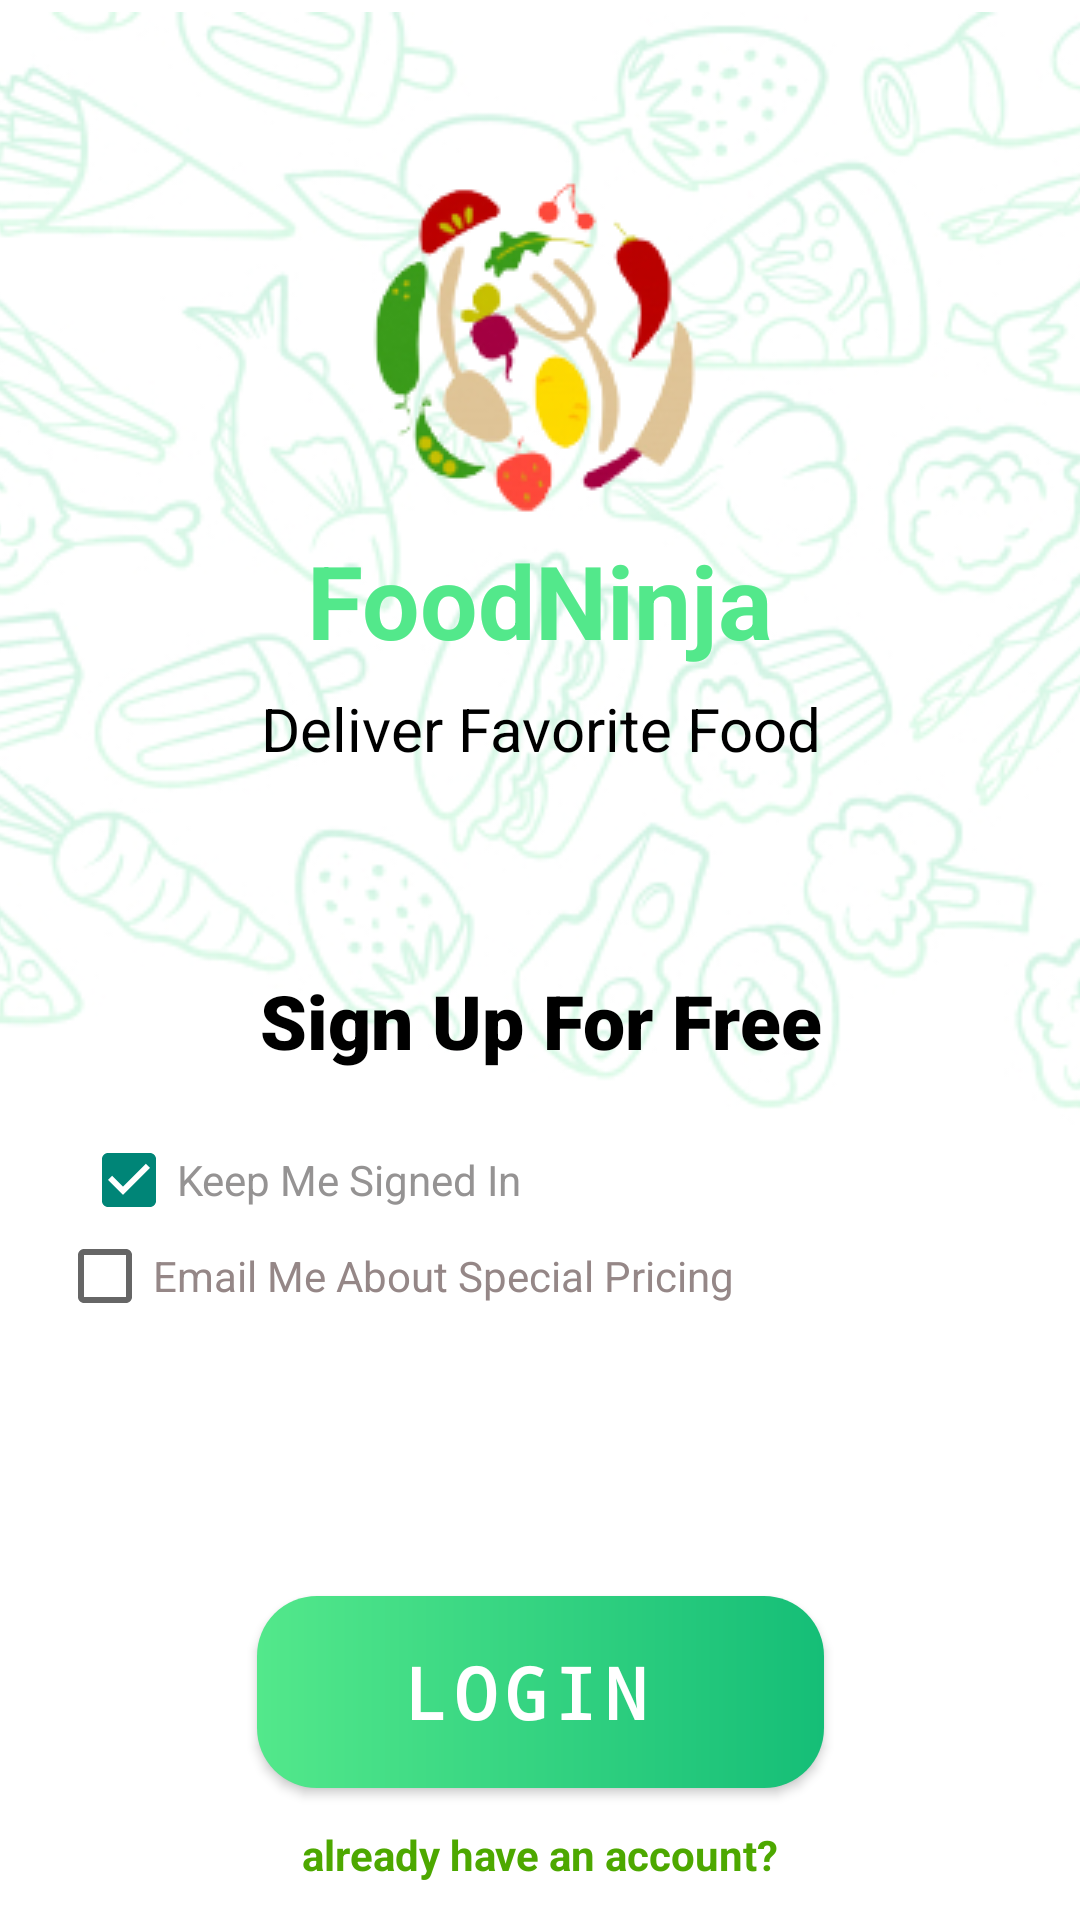

Here is an Android app screen rendered from its layout file. Give the layout XML and the strings, colors and styles it references.
<!-- AndroidManifest.xml: application theme Theme.FoodNinja -->
<!-- res/layout/activity_login.xml -->
<?xml version="1.0" encoding="utf-8"?>
<androidx.constraintlayout.widget.ConstraintLayout xmlns:android="http://schemas.android.com/apk/res/android"
    xmlns:app="http://schemas.android.com/apk/res-auto"
    xmlns:tools="http://schemas.android.com/tools"
    android:layout_width="match_parent"
    android:layout_height="match_parent"
    android:background="@drawable/grade"
    tools:context=".NiniaSplash">

    <ImageView
        android:id="@+id/imageView4"
        android:layout_width="536dp"
        android:layout_height="371dp"
        android:layout_marginTop="4dp"
        app:layout_constraintEnd_toEndOf="parent"
        app:layout_constraintHorizontal_bias="0.504"
        app:layout_constraintStart_toStartOf="parent"
        app:layout_constraintTop_toTopOf="parent"
        app:srcCompat="@drawable/pattern" />

    <ImageView
        android:id="@+id/imageView5"
        android:layout_width="wrap_content"
        android:layout_height="wrap_content"
        app:layout_constraintBottom_toBottomOf="@+id/imageView4"
        app:layout_constraintEnd_toEndOf="parent"
        app:layout_constraintStart_toStartOf="parent"
        app:layout_constraintTop_toTopOf="parent"
        app:layout_constraintVertical_bias="0.163"
        app:srcCompat="@drawable/logono" />

    <TextView
        android:id="@+id/textView"
        android:layout_width="267dp"
        android:layout_height="44dp"
        android:fontFamily="sans-serif"
        android:gravity="center"
        android:text="FoodNinja"
        android:textColor="#53E88B"
        android:textSize="34dp"
        android:textStyle="bold"
        app:layout_constraintEnd_toEndOf="@+id/imageView5"
        app:layout_constraintHorizontal_bias="0.505"
        app:layout_constraintStart_toStartOf="@+id/imageView5"
        app:layout_constraintTop_toBottomOf="@+id/imageView5" />

    <TextView
        android:id="@+id/textView5"
        android:layout_width="330dp"
        android:layout_height="26dp"
        android:fontFamily="sans-serif"
        android:gravity="center"
        android:text="Deliver Favorite Food"
        android:textColor="@color/black"
        android:textSize="20dp"
        android:textStyle="normal"
        app:layout_constraintBottom_toBottomOf="@+id/imageView4"
        app:layout_constraintEnd_toEndOf="@+id/textView"
        app:layout_constraintHorizontal_bias="0.493"
        app:layout_constraintStart_toStartOf="@+id/textView"
        app:layout_constraintTop_toBottomOf="@+id/textView"
        app:layout_constraintVertical_bias="0.063" />

    <TextView
        android:id="@+id/textView6"
        android:layout_width="303dp"
        android:layout_height="35dp"
        android:fontFamily="sans-serif-black"
        android:gravity="center"
        android:text="Sign Up For Free"
        android:textColor="@color/black"
        android:textSize="25dp"
        app:layout_constraintBottom_toBottomOf="@+id/imageView4"
        app:layout_constraintEnd_toEndOf="parent"
        app:layout_constraintStart_toStartOf="parent"
        app:layout_constraintTop_toBottomOf="@+id/textView5"
        app:layout_constraintVertical_bias="0.797" />

    <LinearLayout
        android:id="@+id/linearLayout"
        android:layout_width="408dp"
        android:layout_height="260dp"
        android:layout_marginTop="30dp"
        android:layout_marginBottom="150dp"
        android:orientation="vertical"
        app:layout_constraintBottom_toTopOf="@+id/nextupload"
        app:layout_constraintEnd_toEndOf="parent"
        app:layout_constraintStart_toStartOf="parent"
        app:layout_constraintTop_toBottomOf="@+id/imageView4">

        <EditText
            android:id="@+id/usernamesign"
            android:layout_width="388dp"
            android:layout_height="wrap_content"
            android:layout_margin="10dp"
            android:background="@drawable/colorlogin"
            android:drawableStart="@drawable/mail"
            android:drawablePadding="10dp"
            android:ems="10"
            android:hint="Anamwp . . |"
            android:inputType="textPersonName"
            android:padding="10dp" />

        <EditText
            android:id="@+id/emailsign"
            android:layout_width="388dp"
            android:layout_height="wrap_content"
            android:layout_margin="10dp"
            android:background="@drawable/colorlogin"
            android:drawableStart="@drawable/mail"
            android:drawablePadding="10dp"
            android:ems="10"
            android:hint="Email"
            android:inputType="textPersonName"
            android:padding="10dp" />

        <EditText
            android:id="@+id/pawwordsign"
            android:layout_width="392dp"
            android:layout_height="60dp"
            android:layout_margin="10dp"
            android:background="@drawable/colorlogin"
            android:drawableStart="@drawable/password"
            android:drawableEnd="@drawable/ic_baseline_remove_red_eye_24"
            android:drawablePadding="20dp"
            android:ems="10"
            android:hint="Password"
            android:inputType="numberPassword"
            android:paddingLeft="20dp"
            android:paddingTop="10dp" />

    </LinearLayout>


    <Button
        android:id="@+id/nextupload"
        android:layout_width="189dp"
        android:layout_height="64dp"
        android:layout_marginBottom="44dp"
        android:background="@drawable/colorbutton"

        android:drawableEnd="@drawable/ic_baseline_navigate_next_24"
        android:fontFamily="monospace"
        android:gravity="center"
        android:letterSpacing="0.1"
        android:paddingRight="10dp"
        android:text="Login"
        android:textColor="#FFFFFF"
        android:textSize="24dp"
        android:textStyle="bold"
        app:layout_constraintBottom_toBottomOf="parent"
        app:layout_constraintEnd_toEndOf="parent"
        app:layout_constraintStart_toStartOf="parent"
        app:layout_constraintTop_toBottomOf="@+id/viewPager2"
        app:layout_constraintVertical_bias="0.732" />

    <TextView
        android:id="@+id/alredy"
        android:layout_width="wrap_content"
        android:layout_height="wrap_content"
        android:fontFamily="sans-serif"
        android:shadowColor="@color/black"
        android:text="already have an account?"
        android:textColor="#4DA800"

        android:textStyle="bold"
        app:layout_constraintBottom_toBottomOf="parent"
        app:layout_constraintEnd_toEndOf="@+id/nextupload"
        app:layout_constraintStart_toStartOf="@+id/nextupload"
        app:layout_constraintTop_toBottomOf="@+id/nextupload" />

    <CheckBox
        android:id="@+id/checkbox"
        android:layout_width="wrap_content"
        android:layout_height="wrap_content"
        android:checked="true"
        android:hapticFeedbackEnabled="false"
        android:text="Keep Me Signed In"
        android:textColor="#959393"
        app:layout_constraintBottom_toTopOf="@+id/checkBox2"
        app:layout_constraintEnd_toEndOf="@+id/checkBox2"
        app:layout_constraintHorizontal_bias="0.276"
        app:layout_constraintStart_toStartOf="parent"
        app:layout_constraintTop_toBottomOf="@+id/linearLayout"
        app:layout_constraintVertical_bias="1.0" />

    <CheckBox
        android:id="@+id/checkBox2"
        android:layout_width="wrap_content"
        android:layout_height="wrap_content"
        android:text="Email Me About Special Pricing"
        android:textColor="#958787"
        app:layout_constraintBottom_toTopOf="@+id/nextupload"
        app:layout_constraintEnd_toEndOf="parent"
        app:layout_constraintHorizontal_bias="0.141"
        app:layout_constraintStart_toStartOf="parent"
        app:layout_constraintTop_toBottomOf="@+id/linearLayout"
        app:layout_constraintVertical_bias="0.617" />
</androidx.constraintlayout.widget.ConstraintLayout>
<!-- resources referenced by this layout -->
<resources>
  <!-- drawable colorbutton (drawable) -->
  <?xml version="1.0" encoding="utf-8"?>
  <shape xmlns:android="http://schemas.android.com/apk/res/android">
  
      <gradient
          android:startColor="#53E88B"
  
          android:endColor="#15BE77"></gradient>
  
  <corners
      android:radius="20dp"></corners>
  
  </shape>
  <!-- drawable colorlogin (drawable) -->
  <?xml version="1.0" encoding="utf-8"?>
  <shape xmlns:android="http://schemas.android.com/apk/res/android">
  
      <solid
          android:color="#FFFFFF"
  
          ></solid>
      <corners
          android:radius="15dp"></corners>
  
  
  
  
  
  
  </shape>
  <!-- drawable grade: jpg bitmap (drawable, 4493 bytes) -->
  <!-- drawable logono: jpg bitmap (drawable, 18408 bytes) -->
  <!-- drawable mail: jpg bitmap (drawable, 1209 bytes) -->
  <!-- drawable password: jpg bitmap (drawable, 355 bytes) -->
  <!-- drawable pattern: jpg bitmap (drawable, 107958 bytes) -->
  <style name="Theme.FoodNinja" parent="Theme.AppCompat.DayNight.NoActionBar">
          
          <item name="colorPrimary">@color/purple_500</item>
          <item name="colorPrimaryVariant">@color/purple_700</item>
          <item name="colorOnPrimary">@color/white</item>
          
          <item name="colorSecondary">@color/teal_200</item>
          <item name="colorSecondaryVariant">@color/teal_700</item>
          <item name="colorOnSecondary">@color/black</item>
          
          <item name="android:statusBarColor" tools:targetApi="21">?attr/colorPrimaryVariant</item>
          
      </style>
  <!-- not gathered from this repository: default colours our renderer supplied (Android Studio template values) -->
  <color name="purple_500">#FF6200EE</color>
  <color name="purple_700">#FF3700B3</color>
  <color name="teal_200">#FF03DAC5</color>
  <color name="teal_700">#FF018786</color>
  <color name="black">#FF000000</color>
  <color name="white">#FFFFFFFF</color>
</resources>
